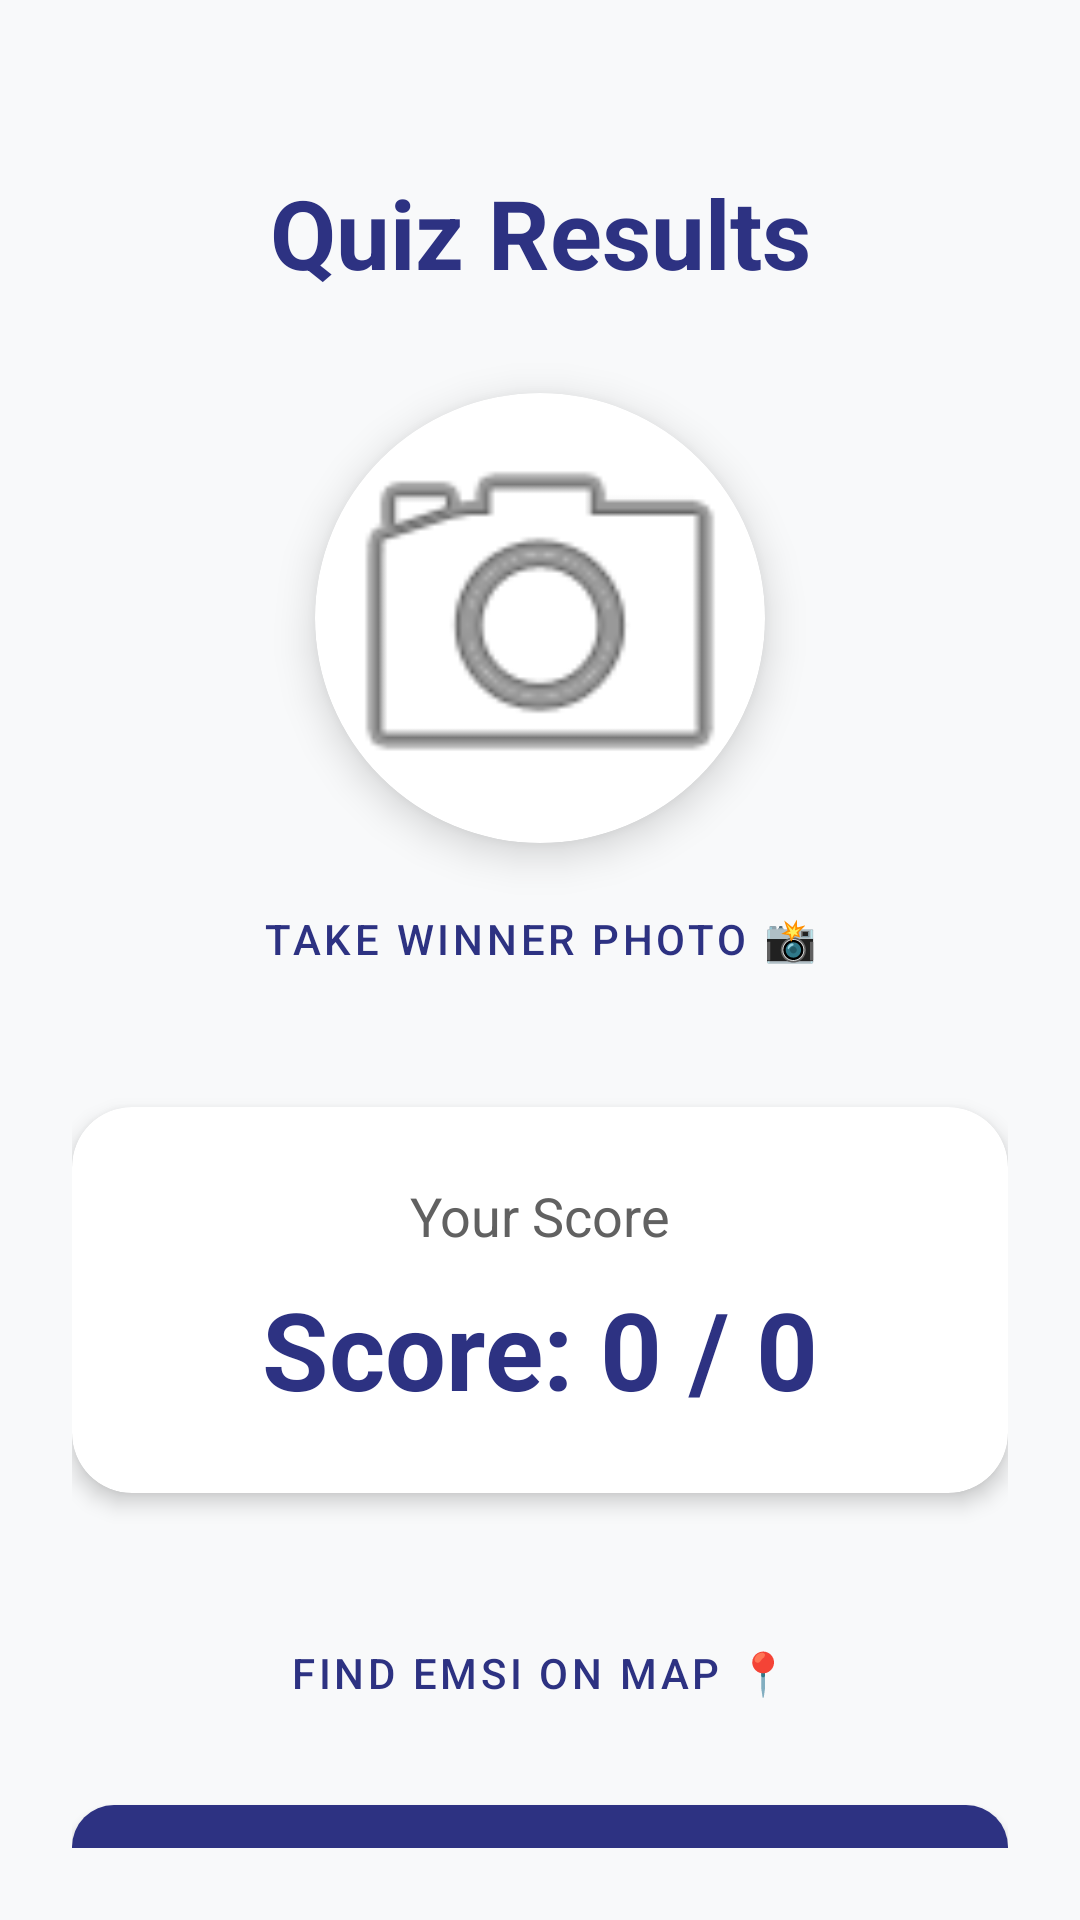

The Android layout XML behind this screen, and the referenced resources:
<!-- AndroidManifest.xml: application theme Theme.EMSIQuizApp -->
<!-- res/layout/activity_result.xml -->
<?xml version="1.0" encoding="utf-8"?>
<androidx.constraintlayout.widget.ConstraintLayout xmlns:android="http://schemas.android.com/apk/res/android"
    xmlns:app="http://schemas.android.com/apk/res-auto"
    xmlns:tools="http://schemas.android.com/tools"
    android:layout_width="match_parent"
    android:layout_height="match_parent"
    android:background="#F8F9FA"
    android:padding="24dp"
    tools:context=".ResultActivity">

    <TextView
        android:id="@+id/tvResultTitle"
        android:layout_width="wrap_content"
        android:layout_height="wrap_content"
        android:layout_marginTop="32dp"
        android:text="Quiz Results"
        android:textColor="#2D3282"
        android:textSize="32sp"
        android:textStyle="bold"
        app:layout_constraintEnd_toEndOf="parent"
        app:layout_constraintStart_toStartOf="parent"
        app:layout_constraintTop_toTopOf="parent" />

    <androidx.cardview.widget.CardView
        android:id="@+id/profileCard"
        android:layout_width="150dp"
        android:layout_height="150dp"
        android:layout_marginTop="32dp"
        app:cardCornerRadius="75dp"
        app:cardElevation="8dp"
        app:layout_constraintEnd_toEndOf="parent"
        app:layout_constraintStart_toStartOf="parent"
        app:layout_constraintTop_toBottomOf="@id/tvResultTitle">

        <ImageView
            android:id="@+id/ivProfile"
            android:layout_width="match_parent"
            android:layout_height="match_parent"
            android:scaleType="centerCrop"
            android:src="@android:drawable/ic_menu_camera" />
    </androidx.cardview.widget.CardView>

    <Button
        android:id="@+id/btnCapture"
        style="@style/Widget.MaterialComponents.Button.TextButton"
        android:layout_width="wrap_content"
        android:layout_height="wrap_content"
        android:layout_marginTop="8dp"
        android:text="Take Winner Photo 📸"
        android:textColor="#2D3282"
        app:layout_constraintEnd_toEndOf="parent"
        app:layout_constraintStart_toStartOf="parent"
        app:layout_constraintTop_toBottomOf="@id/profileCard" />

    <androidx.cardview.widget.CardView
        android:id="@+id/scoreCard"
        android:layout_width="match_parent"
        android:layout_height="wrap_content"
        android:layout_marginTop="32dp"
        app:cardCornerRadius="20dp"
        app:cardElevation="4dp"
        app:layout_constraintTop_toBottomOf="@id/btnCapture">

        <LinearLayout
            android:layout_width="match_parent"
            android:layout_height="wrap_content"
            android:gravity="center"
            android:orientation="vertical"
            android:padding="24dp">

            <TextView
                android:layout_width="wrap_content"
                android:layout_height="wrap_content"
                android:text="Your Score"
                android:textColor="#616161"
                android:textSize="18sp" />

            <TextView
                android:id="@+id/tvScore"
                android:layout_width="wrap_content"
                android:layout_height="wrap_content"
                android:layout_marginTop="8dp"
                android:text="Score: 0 / 0"
                android:textColor="#2D3282"
                android:textSize="36sp"
                android:textStyle="bold" />
        </LinearLayout>
    </androidx.cardview.widget.CardView>

    <Button
        android:id="@+id/btnMap"
        style="@style/Widget.MaterialComponents.Button.OutlinedButton"
        android:layout_width="match_parent"
        android:layout_height="56dp"
        android:layout_marginTop="32dp"
        android:text="Find EMSI on Map 📍"
        android:textColor="#2D3282"
        app:cornerRadius="14dp"
        app:layout_constraintTop_toBottomOf="@id/scoreCard"
        app:strokeColor="#2D3282" />

    <Button
        android:id="@+id/btnRestart"
        android:layout_width="match_parent"
        android:layout_height="60dp"
        android:layout_marginTop="16dp"
        android:background="@drawable/button_bg"
        android:text="REPLAY"
        android:textColor="@android:color/white"
        android:textSize="18sp"
        android:textStyle="bold"
        app:backgroundTint="@null"
        app:layout_constraintTop_toBottomOf="@id/btnMap" />

</androidx.constraintlayout.widget.ConstraintLayout>
<!-- resources referenced by this layout -->
<resources>
  <!-- drawable button_bg (drawable) -->
  <?xml version="1.0" encoding="utf-8"?>
  <ripple xmlns:android="http://schemas.android.com/apk/res/android"
      android:color="#40FFFFFF">
      <item>
          <shape android:shape="rectangle">
              <solid android:color="#2D3282" />
              <corners android:radius="14dp" />
          </shape>
      </item>
  </ripple>
  <style name="Theme.EMSIQuizApp" parent="Theme.MaterialComponents.Light.NoActionBar">
          
          <item name="colorPrimary">#2D3282</item>
          <item name="colorPrimaryVariant">#1A1C4D</item>
          <item name="colorOnPrimary">@color/white</item>
          
          <item name="colorSecondary">#4CAF50</item>
          <item name="colorSecondaryVariant">#388E3C</item>
          <item name="colorOnSecondary">@color/black</item>
          
          <item name="android:statusBarColor">#2D3282</item>
      </style>
  <color name="white">#FFFFFFFF</color>
  <color name="black">#FF000000</color>
</resources>
